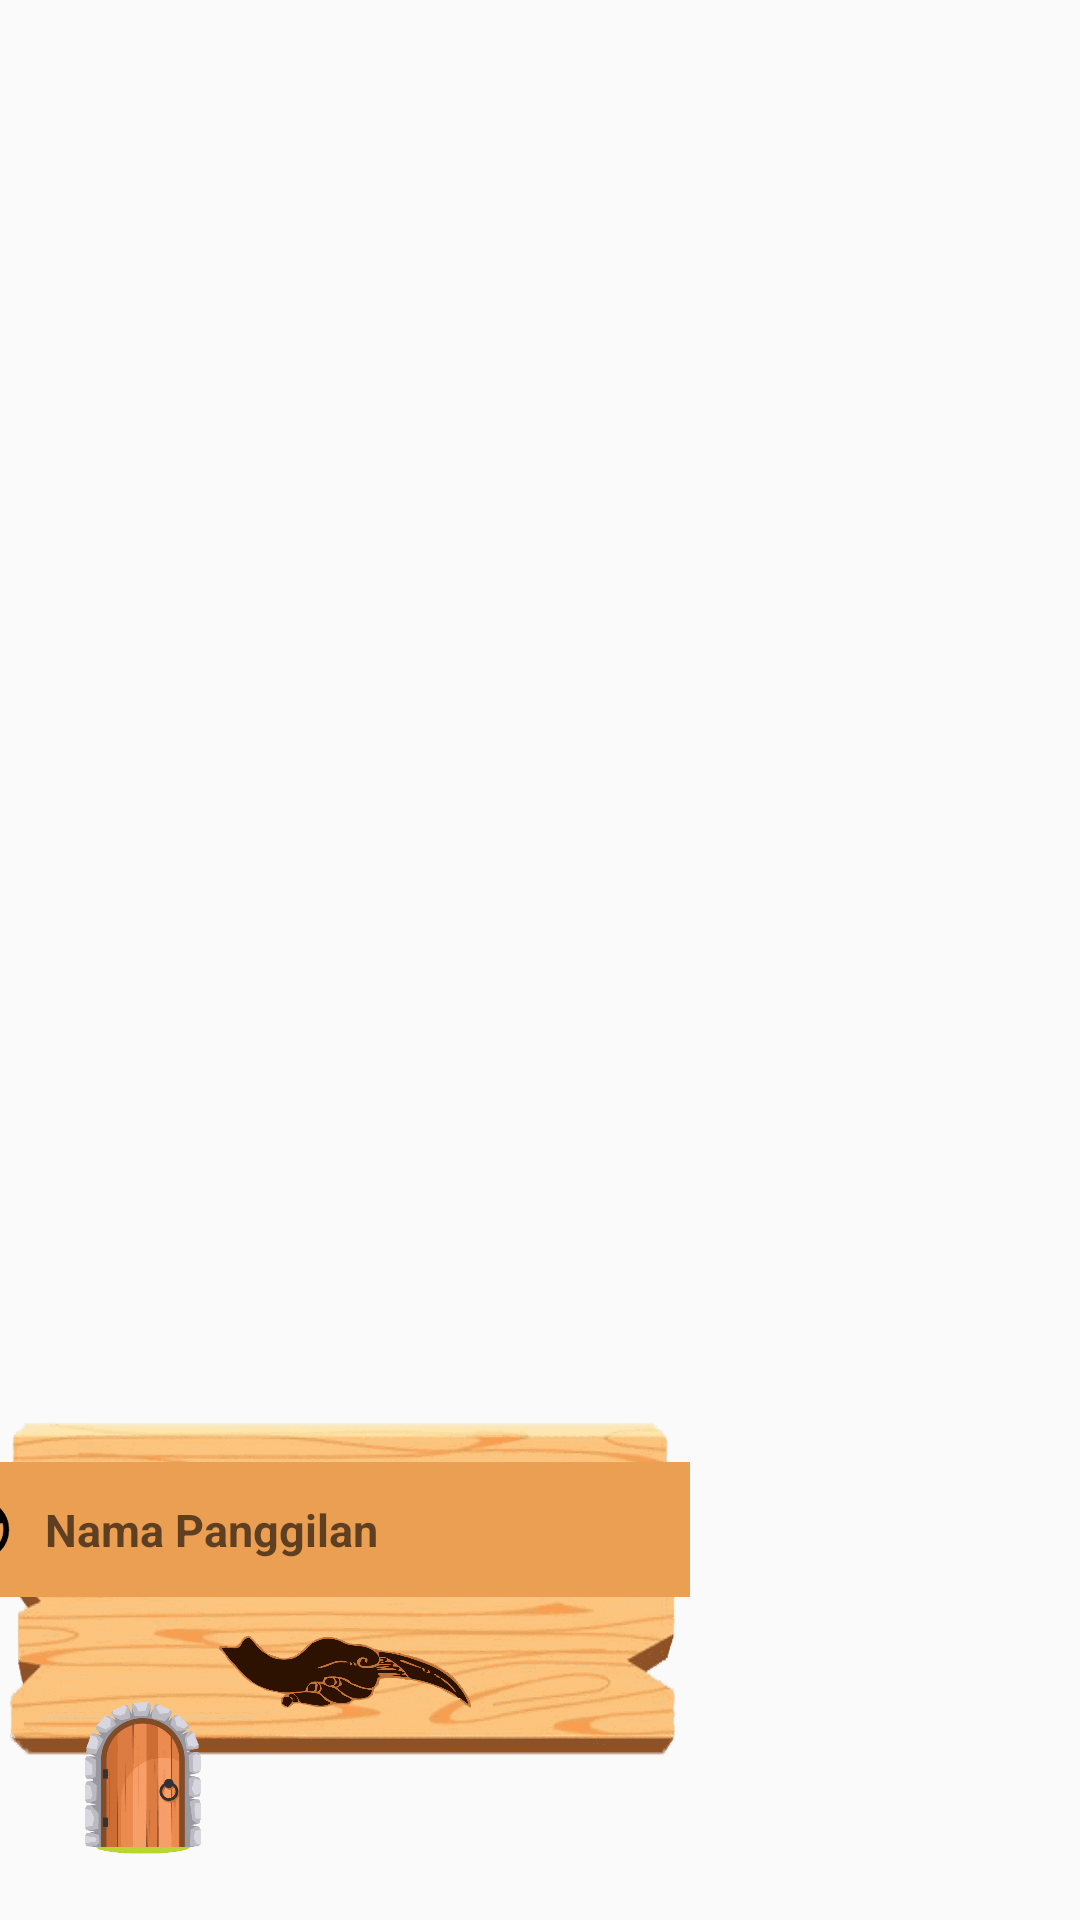

Layout XML and referenced resources for this Android screen:
<!-- AndroidManifest.xml: application theme Theme.AppCompat.Light.NoActionBar.Fullscreen -->
<!-- res/layout/welcome.xml -->
<?xml version="1.0" encoding="utf-8"?>
<RelativeLayout
    xmlns:android="http://schemas.android.com/apk/res/android"
    xmlns:tools="http://schemas.android.com/tools"
    android:layout_width="match_parent"
    android:layout_height="match_parent"
    android:background="@drawable/bg_welcome"
    tools:context=".utama.Welcome">
    <LinearLayout
        android:layout_width="370dp"
        android:layout_height="120dp"
        android:gravity="center"
        android:layout_alignParentRight="true"
        android:layout_alignParentBottom="true"
        android:layout_marginVertical="50dp"
        android:layout_marginRight="130dp"
        android:background="@drawable/img_login_papan"
        android:orientation="vertical">
        <LinearLayout
            android:layout_width="wrap_content"
            android:layout_height="wrap_content"
            android:gravity="center"
            android:orientation="vertical">
            <EditText
                android:id="@+id/textNama"
                android:layout_width="300dp"
                android:layout_height="45dp"
                android:layout_marginBottom="10dp"
                android:textSize="15dp"
                android:textStyle="bold"
                android:textColor="@android:color/white"
                android:maxLength="8"
                android:paddingLeft="50dp"
                android:hint="Nama Panggilan"
                android:background="@drawable/img_login_nama"/>

            <ImageView
                android:id="@+id/btnMasuk"
                android:layout_width="90dp"
                android:layout_height="30dp"
                android:layout_marginHorizontal="30dp"
                android:layout_gravity="center"
                android:background="@drawable/icon_next" />
        </LinearLayout>
    </LinearLayout>

    <ImageView
        android:id="@+id/exitWelcome"
        android:layout_width="55dp"
        android:layout_height="55dp"
        android:layout_marginVertical="20dp"
        android:layout_marginHorizontal="20dp"
        android:layout_alignParentBottom="true"
        android:src="@drawable/icon_keluar" />
</RelativeLayout>
<!-- resources referenced by this layout -->
<resources>
  <!-- drawable icon_keluar: png bitmap (drawable, 86355 bytes) -->
  <!-- drawable icon_next: png bitmap (drawable, 11208 bytes) -->
  <!-- drawable img_login_nama: png bitmap (drawable, 8681 bytes) -->
  <!-- drawable img_login_papan: png bitmap (drawable, 172963 bytes) -->
  <style name="Theme.AppCompat.Light.NoActionBar.Fullscreen" parent="@style/Theme.AppCompat.Light.NoActionBar">
          <item name="android:windowNoTitle">true</item>
          <item name="android:windowActionBar">false</item>
          <item name="android:windowFullscreen">true</item>
          <item name="android:navigationBarColor">@android:color/black</item>
          <item name="android:windowContentOverlay">@null</item>
      </style>
</resources>
